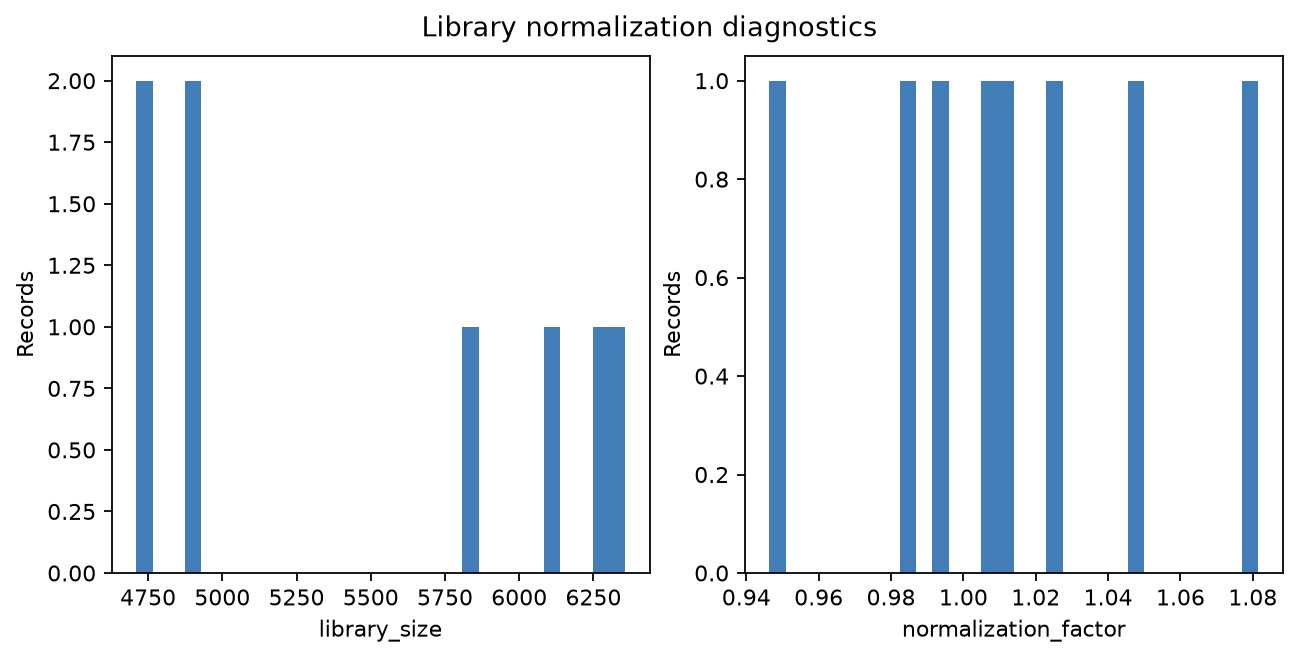

The table this chart was drawn from, first rows:
library_size	normalization_factor
4909	1.011
4900	1.046
4710	0.9463
4710	1.006
6284	0.9838
6115	0.9941
5837	1.081
6357	1.025
